Photos from the image-classification dataset "group_6" in the GitHub repository mariepiermarquis/queen_bee_dataset. Its 2 classes are: bees, queen bees.

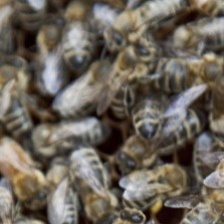
Label: bees

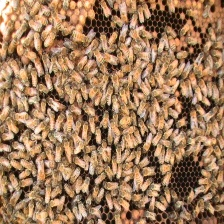
Label: queen bees

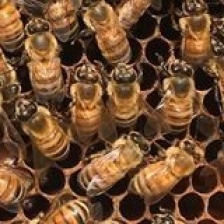
Label: bees

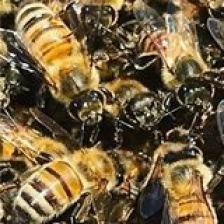
Label: bees

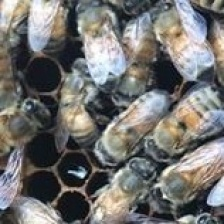
Label: bees

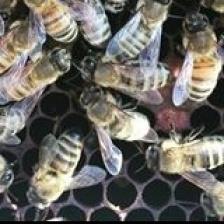
Label: bees
